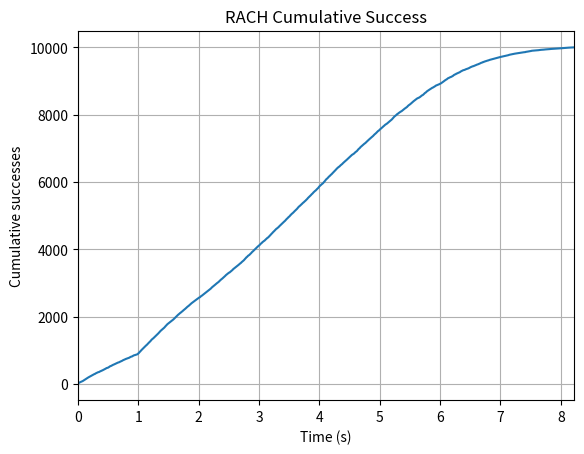
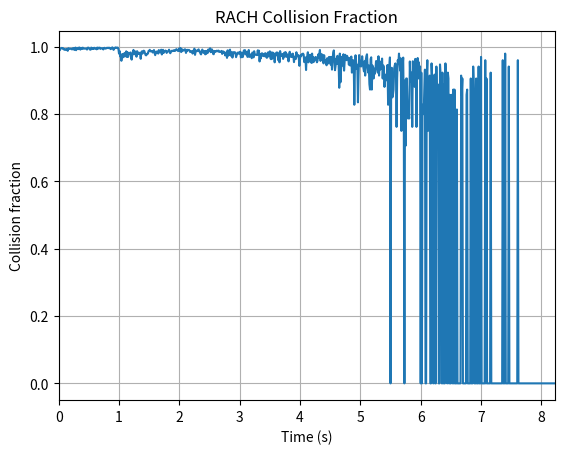
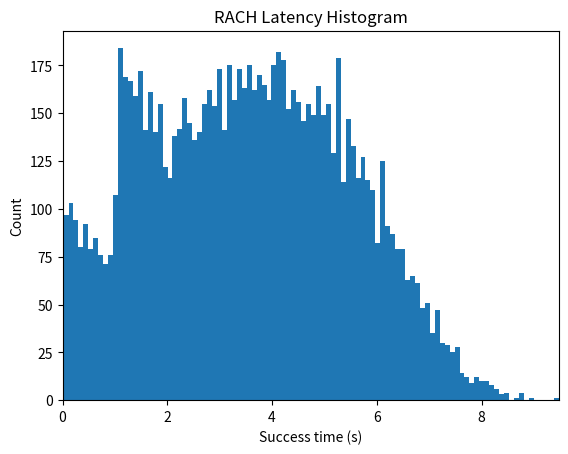
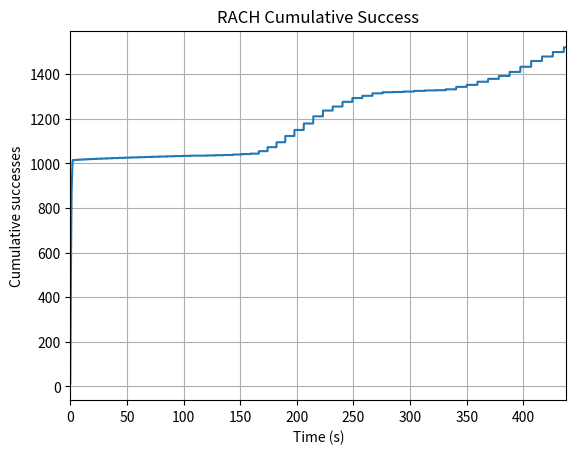
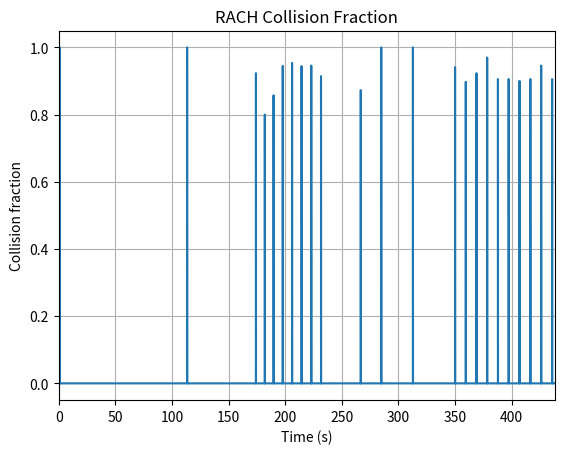
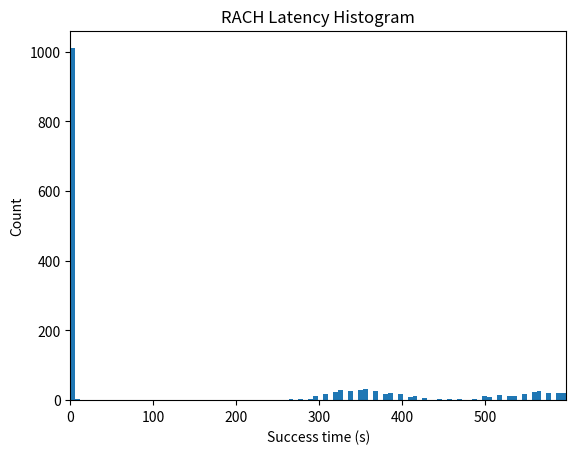

These charts were generated, in order, by the following Python code:
import numpy as np
import random, time
import matplotlib.pyplot as plt

N = 10000                       # number of devices
ALARM_WINDOW_S = 1.0            # devices wake up uniformly within 1 second
SLOT_MS = 10                    # slot time (ms)
SLOT_S = SLOT_MS / 1000.0       # slot time (s)
MAX_SIM_S = 600.0              # at most 1 hour
NUM_SLOTS = MAX_SIM_S / SLOT_S  # number of possible slots to simulate
MAX_ATTEMPTS = 20               # max re-tx attempts
NUM_PREAMBLES = 48              # number of unique preambles TODO is all rach slotted?
BACKOFF_MAX = 2                # max time for backoff in event of collision

# RACH no modifications 
def simulate_slotted_rach():
    alarm_times = np.random.rand(N) * ALARM_WINDOW_S
    next_attempt = alarm_times.copy()
    attempts = np.zeros(N, dtype=np.int32)
    success_time = np.full(N, np.nan)
    state = np.zeros(N, dtype=np.int8)

    t = 0.0
    slot = 0
    successes_by_slot = []
    collisions_by_slot = []
    succeeded = 0

    while slot < NUM_SLOTS and succeeded < N:
        print(slot)
        t = slot * SLOT_S
        mask = (state == 0) & (next_attempt <= t + 1e-12)
        idxs = np.nonzero(mask)[0]
        num_attempts = idxs.size
        if num_attempts == 0:
            slot += 1
            continue

        # each attempting device randomly picks a preamble
        preambles = np.random.randint(0,NUM_PREAMBLES,size=num_attempts)

        #collisions if count for a single preamble > 1
        # For each preamble value, find indices
        successes_this_slot = 0
        collisions_this_slot = 0
        for p in range(NUM_PREAMBLES):
            if not np.any(preambles == p):
                continue

            # get indicies of attempting nodes using preamble
            preamble_index = idxs[preambles == p]   
            num_nodes_in_preamble = preamble_index.size
            attempts[preamble_index] += 1
            if num_nodes_in_preamble == 1:
                # successful tx
                i = preamble_index[0]
                state[i] = 1
                success_time[i] = t + SLOT_S
                successes_this_slot += 1
                succeeded += 1
            else:
                # collision
                # schedule backoff for each node
                collisions_this_slot += NUM_PREAMBLES
                # fail if max attempts, else backoff based on uniform rv
                timeout = attempts[preamble_index] >= MAX_ATTEMPTS
                if np.any(timeout):
                    state[preamble_index[timeout]] = -1
                retry = preamble_index[~timeout]
                if retry.size > 0:
                    backoff = np.random.rand(retry.size) * BACKOFF_MAX
                    next_attempt[retry] = t + backoff

        successes_by_slot.append(successes_this_slot)
        collisions_by_slot.append(collisions_this_slot)

        slot += 1

    # gather statistics
    succeeded_mask = (state == 1)
    succ_times = success_time[succeeded_mask]
    failed = np.sum(state == -1)
    pending = np.sum(state == 0)
    results = {
        'succeeded': succeeded,
        'failed': int(failed),
        'pending': int(pending),
        'collision_prob': sum(collisions_by_slot) / sum(np.array(successes_by_slot)+np.array(collisions_by_slot)) if sum(successes_by_slot)+sum(collisions_by_slot)>0 else 0.0,
        'succ_times': succ_times,
        'successes_by_slot': successes_by_slot,
        'collisions_by_slot': collisions_by_slot,
        't_end': slot * SLOT_S
    }
    return results

# TODO: same as base rach rn
# RACH with ACB 
def simulate_acb_rach():
    acb_barring_time = 10.0# TBD
    acb_detection_window = 1.0
    acb_collision_treshold = 0.30   # ACB if collision frac > 0.30
    acb_allowed_digit = 0           # IDs ending with are can tx in barring time window

    alarm_times = np.random.rand(N) * ALARM_WINDOW_S
    next_attempt = alarm_times.copy()
    attempts = np.zeros(N, dtype=np.int32)
    success_time = np.full(N, np.nan)
    state = np.zeros(N, dtype=np.int8)

    t = 0.0
    slot = 0
    successes_by_slot = []
    collisions_by_slot = []
    succeeded = 0

    acb_until = -1.0                # initialize ACB end time to negative
    allowed_ids = np.array([ (i % 10) == acb_allowed_digit for i in range(N) ])
    recent_collisions = np.zeros(int(max(1, acb_detection_window / SLOT_S)), dtype=np.int32)
    recent_attempts = np.zeros(int(max(1, acb_detection_window / SLOT_S)), dtype=np.int32)

    while slot < NUM_SLOTS and succeeded < N:
        print(slot)
        t = slot * SLOT_S
        mask = (state == 0) & (next_attempt <= t + 1e-12)
        idxs = np.nonzero(mask)[0]
        num_attempts = idxs.size
        if num_attempts == 0:
            slot += 1
            continue
        
        if t < acb_until:
            # nodes without allowed_ids get delayed
            barred_mask = ~allowed_ids[idxs]
            if barred_mask.any():
                barred_idxs = idxs[barred_mask]
                next_attempt[barred_idxs] = t + acb_barring_time + np.random.rand(barred_idxs.size)
                attempts[barred_idxs] += 1
                # remove from current attempt set
                idxs = idxs[~barred_mask]
                num_attempts = idxs.size
                if num_attempts == 0:
                    # no nodes are txing
                    successes_by_slot.append(0)
                    collisions_by_slot.append(0)
                    slot += 1
                    continue

        # each attempting device randomly picks a preamble
        preambles = np.random.randint(0,NUM_PREAMBLES,size=num_attempts)

        #collisions if count for a single preamble > 1
        # For each preamble value, find indices
        successes_this_slot = 0
        collisions_this_slot = 0
        for p in range(NUM_PREAMBLES):
            if not np.any(preambles == p):
                continue

            # get indicies of attempting nodes using preamble
            preamble_index = idxs[preambles == p]   
            num_nodes_in_preamble = preamble_index.size
            attempts[preamble_index] += 1
            if num_nodes_in_preamble == 1:
                # successful tx
                i = preamble_index[0]
                state[i] = 1
                success_time[i] = t + SLOT_S
                successes_this_slot += 1
                succeeded += 1
            else:
                # collision
                # schedule backoff for each node
                collisions_this_slot += NUM_PREAMBLES
                # fail if max attempts, else backoff based on uniform rv
                timeout = attempts[preamble_index] >= MAX_ATTEMPTS
                if np.any(timeout):
                    state[preamble_index[timeout]] = -1
                retry = preamble_index[~timeout]
                if retry.size > 0:
                    backoff = np.random.rand(retry.size) * BACKOFF_MAX
                    next_attempt[retry] = t + backoff

        successes_by_slot.append(successes_this_slot)
        collisions_by_slot.append(collisions_this_slot)

        recent_attempts[slot % len(recent_attempts)] = successes_this_slot + collisions_this_slot
        recent_collisions[slot % len(recent_collisions)] = collisions_this_slot
        total_recent_attempts = recent_attempts.sum()
        total_recent_collisions = recent_collisions.sum()
        collision_frac = (total_recent_collisions / total_recent_attempts) if total_recent_attempts>0 else 0.0

        if (collision_frac > acb_collision_treshold) and (t > acb_until):
            acb_until = t + acb_barring_time

        slot += 1

    # gather statistics
    succeeded_mask = (state == 1)
    succ_times = success_time[succeeded_mask]
    failed = np.sum(state == -1)
    pending = np.sum(state == 0)
    results = {
        'succeeded': succeeded,
        'failed': int(failed),
        'pending': int(pending),
        'collision_prob': sum(collisions_by_slot) / sum(np.array(successes_by_slot)+np.array(collisions_by_slot)) if sum(successes_by_slot)+sum(collisions_by_slot)>0 else 0.0,
        'succ_times': succ_times,
        'successes_by_slot': successes_by_slot,
        'collisions_by_slot': collisions_by_slot,
        't_end': slot * SLOT_S
    }
    return results

# summarize results
def print_summary(results):
    print("Succeeded:", results['succeeded'])
    print("Penging:", results['pending'])
    print("Failed:", results['failed'])
    print("Collision Probability:", results['collision_prob'])

def plot_cumulative(results, title):
    s = np.array(results['successes_by_slot'])
    cum = np.cumsum(s)
    t = np.arange(len(s)) * SLOT_S
    plt.figure()
    plt.plot(t, cum)
    plt.xlabel("Time (s)")
    plt.ylabel("Cumulative successes")
    plt.title(title)
    plt.grid(True)
    plt.xlim(0, t[-1])

def plot_collision_frac(results, title):
    coll = np.array(results['collisions_by_slot'])
    succ = np.array(results['successes_by_slot'])
    attempts = coll + succ
    frac = np.where(attempts>0, coll/attempts, 0.0)
    t = np.arange(len(frac)) * SLOT_S
    plt.figure()
    plt.plot(t, frac)
    plt.xlabel("Time (s)")
    plt.ylabel("Collision fraction")
    plt.title(title)
    plt.grid(True)
    plt.xlim(0, t[-1])

def plot_latency_hist(results, title):
    sts = np.array(results['succ_times'])
    if sts.size == 0:
        print(title, "- no successes")
        return
    plt.figure()
    plt.hist(sts, bins=100)
    plt.xlabel("Success time (s)")
    plt.ylabel("Count")
    plt.title(title)
    plt.xlim(0, sts.max())

########## run ##########
random.seed(42)
np.random.seed(42)
rach_base = simulate_slotted_rach()
print_summary(rach_base)
plot_cumulative(rach_base, "RACH Cumulative Success")
plot_collision_frac(rach_base, "RACH Collision Fraction")
plot_latency_hist(rach_base, "RACH Latency Histogram")

random.seed(42)
np.random.seed(42)
rach_acb = simulate_acb_rach()
print_summary(rach_acb)
plot_cumulative(rach_acb, "RACH Cumulative Success")
plot_collision_frac(rach_acb, "RACH Collision Fraction")
plot_latency_hist(rach_acb, "RACH Latency Histogram")

plt.show()